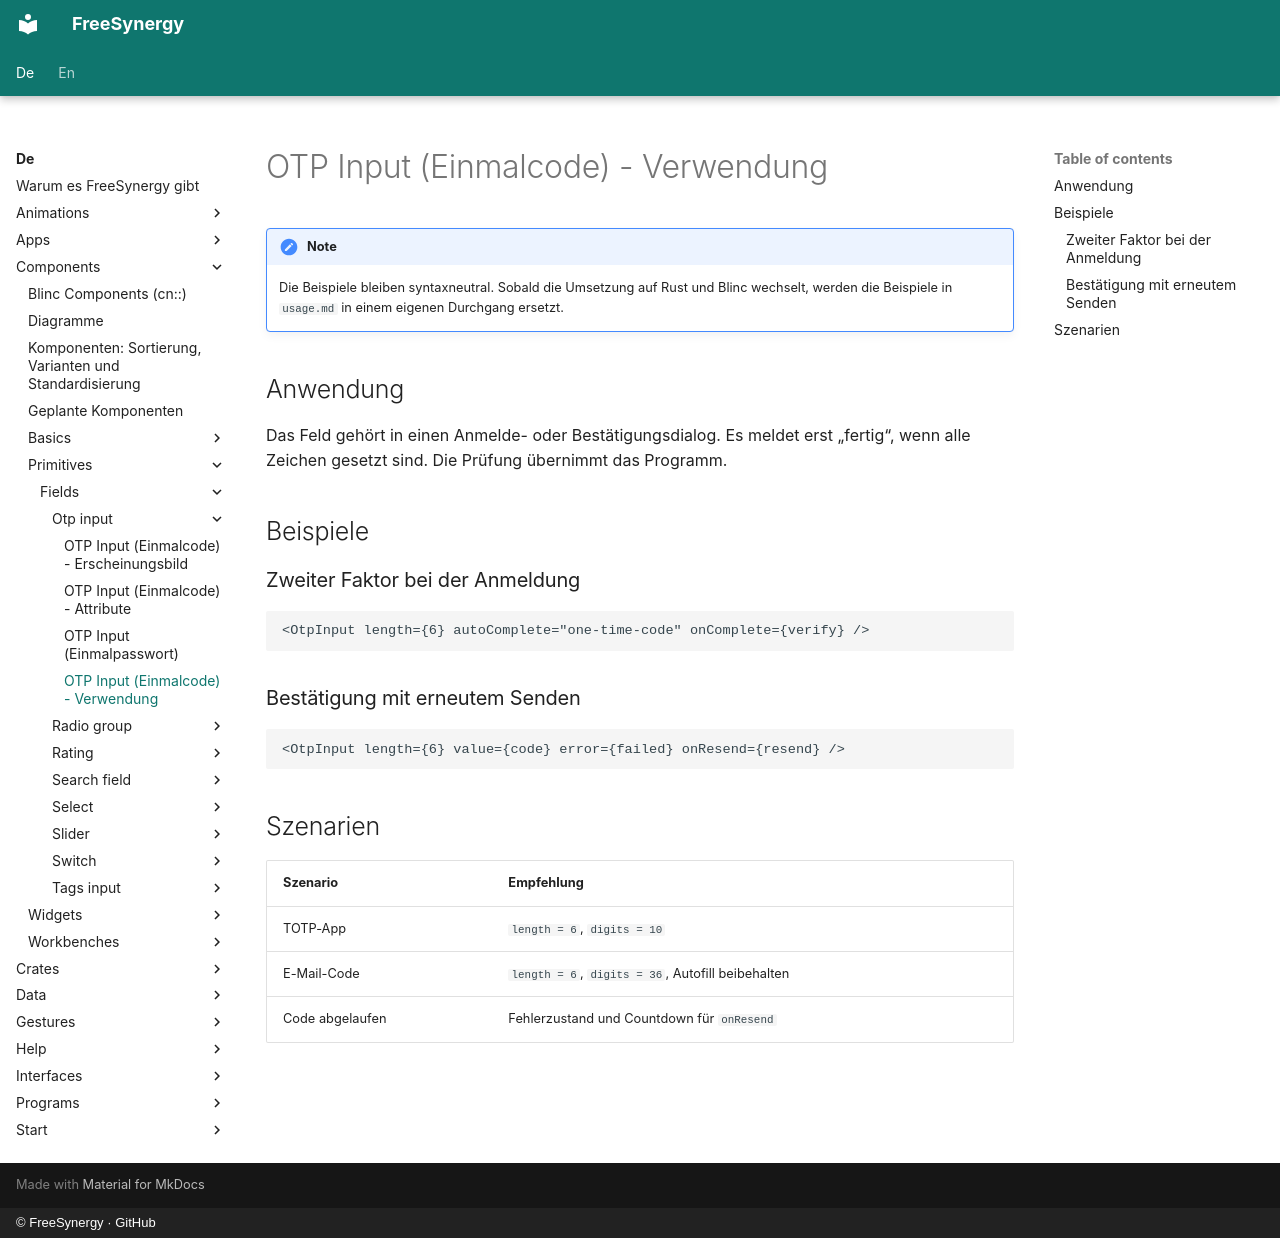

repository: FreeSynergy/fs-documentation · page: de/components/primitives/fields/otp-input/usage/index.html · generator: mkdocs · copyright: © FreeSynergy · GitHub

# OTP Input (Einmalcode) - Verwendung

!!! note
    Die Beispiele bleiben syntaxneutral. Sobald die Umsetzung auf Rust und Blinc
    wechselt, werden die Beispiele in `usage.md` in einem eigenen Durchgang ersetzt.

## Anwendung

Das Feld gehört in einen Anmelde- oder Bestätigungsdialog. Es meldet erst „fertig“,
wenn alle Zeichen gesetzt sind. Die Prüfung übernimmt das Programm.

## Beispiele

### Zweiter Faktor bei der Anmeldung

```jsx
<OtpInput length={6} autoComplete="one-time-code" onComplete={verify} />
```

### Bestätigung mit erneutem Senden

```jsx
<OtpInput length={6} value={code} error={failed} onResend={resend} />
```

## Szenarien

| Szenario | Empfehlung |
|----------|------------|
| TOTP-App | `length = 6`, `digits = 10` |
| E-Mail-Code | `length = 6`, `digits = 36`, Autofill beibehalten |
| Code abgelaufen | Fehlerzustand und Countdown für `onResend` |
